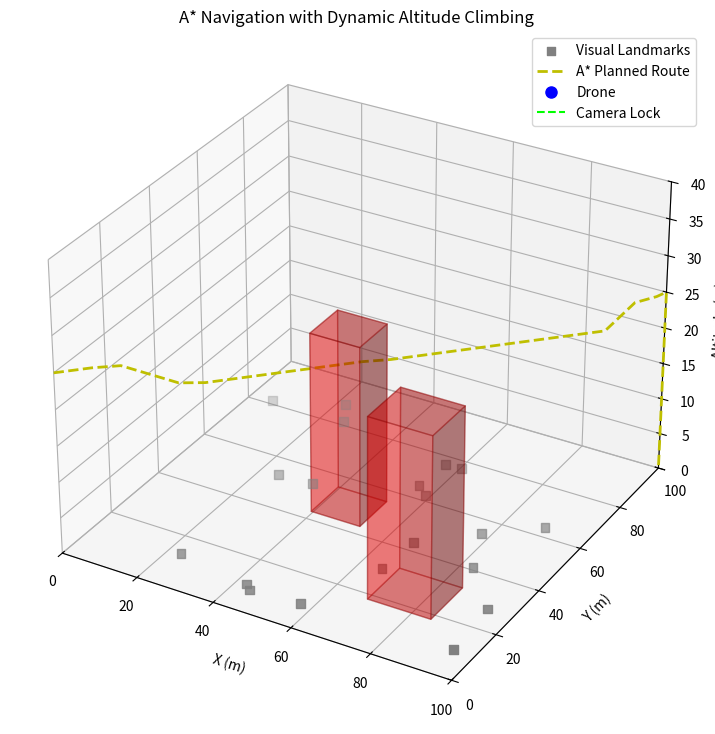

Recreate this plot in Python.
import numpy as np
import math
import matplotlib.pyplot as plt
import matplotlib.animation as animation
import heapq

# ==========================================
# CORE LOGIC (EKF & Sensors)
# ==========================================
class ConstraintEKF:
    def __init__(self):
        self.state = np.zeros((6, 1), dtype=np.float32)
        self.dt = 0.01  
        self.A = np.eye(6, dtype=np.float32)
        for i in range(3): self.A[i, i+3] = self.dt
        self.H = np.zeros((3, 6), dtype=np.float32)
        self.H[0, 0] = 1; self.H[1, 1] = 1; self.H[2, 2] = 1
        self.P = np.eye(6, dtype=np.float32) * 0.1
        self.Q = np.eye(6, dtype=np.float32) * 0.05
        self.R = np.eye(3, dtype=np.float32) * 2.0

    def apply_physical_constraints(self):
        if self.state[0, 0] <= 0.0:
            self.state[0, 0] = 0.0
            if self.state[3, 0] < 0: self.state[3, 0] = 0.0
        elif self.state[0, 0] >= 100.0:
            self.state[0, 0] = 100.0
            if self.state[3, 0] > 0: self.state[3, 0] = 0.0
        if self.state[1, 0] <= 0.0:
            self.state[1, 0] = 0.0
            if self.state[4, 0] < 0: self.state[4, 0] = 0.0
        elif self.state[1, 0] >= 100.0:
            self.state[1, 0] = 100.0
            if self.state[4, 0] > 0: self.state[4, 0] = 0.0
        if self.state[2, 0] < 0.0:
            self.state[2, 0] = 0.0
            if self.state[5, 0] < 0: self.state[5, 0] = 0.0

    def predict_imu(self, accel_world):
        B = np.zeros((6, 3), dtype=np.float32)
        dt_sq = 0.5 * self.dt**2
        for i in range(3):
            B[i, i] = dt_sq; B[i+3, i] = self.dt
        u = np.array(accel_world, dtype=np.float32).reshape(3, 1)
        self.state = self.A @ self.state + B @ u
        self.P = self.A @ self.P @ self.A.T + self.Q
        self.apply_physical_constraints()

    def update_visual(self, z_visual):
        y = z_visual - (self.H @ self.state)
        S = self.H @ self.P @ self.H.T + self.R
        K_gain = self.P @ self.H.T @ np.linalg.inv(S)
        self.state = self.state + K_gain @ y
        self.P = (np.eye(6, dtype=np.float32) - K_gain @ self.H) @ self.P
        self.apply_physical_constraints()

class SingleSensorKF:
    def __init__(self, process_noise=0.01, measurement_noise=0.5):
        self.z = 0.0; self.P = 1.0; self.Q = process_noise; self.R = measurement_noise
    def update(self, measurement):
        self.P = self.P + self.Q
        K = self.P / (self.P + self.R)
        self.z = self.z + K * (measurement - self.z)
        self.P = (1 - K) * self.P
        return self.z

class AltitudeFusionKF:
    def __init__(self):
        self.x = np.zeros((1, 1)); self.P = np.eye(1) * 1.0; self.Q = np.eye(1) * 0.05
        self.H = np.array([[1.0], [1.0]]) 
        self.R = np.array([[0.2, 0.0], [0.0, 1.0]])   
    def update(self, z_light, z_baro):
        self.P = self.P + self.Q
        z_meas = np.array([[z_light], [z_baro]])
        y = z_meas - (self.H @ self.x)
        S = self.H @ self.P @ self.H.T + self.R
        K = self.P @ self.H.T @ np.linalg.inv(S)
        self.x = self.x + K @ y
        self.P = (np.eye(1) - K @ self.H) @ self.P
        return self.x[0, 0]

def estimate_2_pnp(true_pos, fused_z):
    noise = np.random.normal(0, 0.8, 2)
    return np.array([true_pos[0] + noise[0], true_pos[1] + noise[1], fused_z]).reshape(3, 1)

def estimate_3_circles(true_pos, current_imu_est, L1, L2, fused_z):
    r1 = np.hypot(true_pos[0] - L1[0], true_pos[1] - L1[1]) + np.random.normal(0, 0.5)
    r2 = np.hypot(true_pos[0] - L2[0], true_pos[1] - L2[1]) + np.random.normal(0, 0.5)
    x1, y1 = L1[0], L1[1]; x2, y2 = L2[0], L2[1]
    d = np.hypot(x2 - x1, y2 - y1)
    if d > r1 + r2 or d < abs(r1 - r2) or d == 0:
        return np.array([true_pos[0] + np.random.normal(0, 1.0), true_pos[1] + np.random.normal(0, 1.0), fused_z]).reshape(3, 1)
    a = (r1**2 - r2**2 + d**2) / (2 * d)
    h = math.sqrt(abs(r1**2 - a**2))
    x3 = x1 + a * (x2 - x1) / d; y3 = y1 + a * (y2 - y1) / d
    root_a = np.array([x3 + h * (y2 - y1) / d, y3 - h * (x2 - x1) / d])
    root_b = np.array([x3 - h * (y2 - y1) / d, y3 + h * (x2 - x1) / d])
    imu_xy = np.array([current_imu_est[0, 0], current_imu_est[1, 0]])
    best_root = root_a if np.linalg.norm(root_a - imu_xy) < np.linalg.norm(root_b - imu_xy) else root_b
    return np.array([best_root[0], best_root[1], fused_z]).reshape(3, 1)

# ==========================================
# LINE OF SIGHT & PATHFINDING
# ==========================================
def line_intersects_aabb(p1, p2, aabb):
    """ Checks if camera LoS intersects a cuboid obstacle """
    min_x, max_x, min_y, max_y = aabb
    if (min_x <= p1[0] <= max_x and min_y <= p1[1] <= max_y) or \
       (min_x <= p2[0] <= max_x and min_y <= p2[1] <= max_y):
        return True
    dx, dy = p2[0] - p1[0], p2[1] - p1[1]
    if dx == 0 and dy == 0: return False
    t0, t1 = 0.0, 1.0
    p = [-dx, dx, -dy, dy]
    q = [p1[0] - min_x, max_x - p1[0], p1[1] - min_y, max_y - p1[1]]
    for i in range(4):
        if p[i] == 0:
            if q[i] < 0: return False
        else:
            t = q[i] / p[i]
            if p[i] < 0:
                if t > t1: return False
                if t > t0: t0 = t
            else:
                if t < t0: return False
                if t < t1: t1 = t
    return t0 <= t1

def plan_astar_path(start, end, grid_size=100, obstacles=[]):
    grid = np.zeros((grid_size+1, grid_size+1), dtype=int)
    margin = 4.0 
    for obs_x, obs_y, obs_w, obs_d in obstacles:
        x_min = max(0, int(math.floor(obs_x - obs_w/2 - margin)))
        x_max = min(grid_size, int(math.ceil(obs_x + obs_w/2 + margin)))
        y_min = max(0, int(math.floor(obs_y - obs_d/2 - margin)))
        y_max = min(grid_size, int(math.ceil(obs_y + obs_d/2 + margin)))
        for x in range(x_min, x_max + 1):
            for y in range(y_min, y_max + 1):
                grid[x, y] = 1

    start_int = (int(start[0]), int(start[1]))
    end_int = (int(end[0]), int(end[1]))
    grid[end_int[0], end_int[1]] = 0 
    grid[start_int[0], start_int[1]] = 0

    open_set = []
    heapq.heappush(open_set, (0, start_int))
    came_from = {}
    g_score = {start_int: 0}
    directions = [(0,1), (0,-1), (1,0), (-1,0), (1,1), (1,-1), (-1,1), (-1,-1)]

    while open_set:
        _, current = heapq.heappop(open_set)
        if current == end_int:
            path = []
            while current in came_from:
                path.append((float(current[0]), float(current[1])))
                current = came_from[current]
            path.reverse()
            if len(path) > 5:
                sampled_path = path[::5]
                if sampled_path[-1] != path[-1]: sampled_path.append(path[-1])
                return sampled_path
            return path

        for dx, dy in directions:
            neighbor = (current[0] + dx, current[1] + dy)
            if 0 <= neighbor[0] <= grid_size and 0 <= neighbor[1] <= grid_size:
                if grid[neighbor[0], neighbor[1]] == 1: continue
                tentative_g = g_score[current] + math.hypot(dx, dy)
                if neighbor not in g_score or tentative_g < g_score[neighbor]:
                    came_from[neighbor] = current
                    g_score[neighbor] = tentative_g
                    f_score = tentative_g + math.hypot(neighbor[0]-end_int[0], neighbor[1]-end_int[1])
                    heapq.heappush(open_set, (f_score, neighbor))
    return []

# ==========================================
# PRE-COMPUTATION & VISUALIZATION
# ==========================================
if __name__ == "__main__":
    ekf = ConstraintEKF()
    kf_light = SingleSensorKF(process_noise=0.01, measurement_noise=0.3)
    kf_altitude_fusion = AltitudeFusionKF()

    # 1. FIRST: Generate exactly 2 random No-Fly Zones
    num_obstacles = 2
    obstacles = []
    for _ in range(num_obstacles):
        obs_x = np.random.uniform(20.0, 80.0)
        obs_y = np.random.uniform(20.0, 80.0)
        obs_w = np.random.uniform(10.0, 20.0) 
        obs_d = np.random.uniform(10.0, 20.0) 
        obstacles.append((obs_x, obs_y, obs_w, obs_d))

    # 2. SECOND: Generate Visual Landmarks avoiding obstacles
    num_landmarks = 20
    landmarks = []
    while len(landmarks) < num_landmarks:
        rand_x = np.random.uniform(5.0, 95.0)
        rand_y = np.random.uniform(5.0, 95.0)
        
        inside_obstacle = False
        margin = 1.0
        for obs_x, obs_y, obs_w, obs_d in obstacles:
            left_bound = obs_x - (obs_w / 2) - margin
            right_bound = obs_x + (obs_w / 2) + margin
            bottom_bound = obs_y - (obs_d / 2) - margin
            top_bound = obs_y + (obs_d / 2) + margin
            if (left_bound <= rand_x <= right_bound) and (bottom_bound <= rand_y <= top_bound):
                inside_obstacle = True
                break
                
        if not inside_obstacle:
            landmarks.append(np.array([rand_x, rand_y, 0.0]))

    # 3. Plan A* Flight Path
    start_pos = (0, 0)
    end_pos = (100, 100)
    path_2d = plan_astar_path(start_pos, end_pos, grid_size=100, obstacles=obstacles)

    waypoints = [np.array([0.0, 0.0, 25.0])] 
    for p in path_2d:
        waypoints.append(np.array([p[0], p[1], 25.0]))
    waypoints.append(np.array([100.0, 100.0, 0.0])) 

    current_wp = 0
    max_flight_ticks = 200000
    landed_successfully = False
    
    hist_x, hist_y, hist_z = [], [], []
    hist_l1, hist_l2 = [], [] 
    active_L1, active_L2 = landmarks[0], landmarks[1]

    # --- PRINT MANIFEST ---
    print("=" * 95)
    print("--- MISSION INITIALIZATION: FLIGHT MANIFEST ---")
    print(f"Generating {num_landmarks} completely random ground landmarks...")
    print("-" * 40)
    for i, lm in enumerate(landmarks):
        print(f"  Landmark {i:<2}: X={lm[0]:<7.2f} | Y={lm[1]:<7.2f}")
    print("-" * 40)
    print("Drone will trace this chaotic path and dynamically use the")
    print("CLOSEST 2 landmarks for geometric visual triangulation.")
    print("=" * 95)
    print(f"{'Tick':<6} | {'Status':<16} | {'Drone X':<10} | {'Drone Y':<10} | {'Alt (Z)':<10} | {'Target X':<10} | {'Target Y':<10}")
    print("-" * 95)
    
    tick = 0
    while current_wp < len(waypoints) and tick < max_flight_ticks:
        target = waypoints[current_wp]
        current_pos = ekf.state[0:3, 0]

        # 1. Check Line-of-Sight Occlusion
        occluded_in_2d = False
        drone_pos_2d = (ekf.state[0, 0], ekf.state[1, 0])
        l1_pos_2d = (active_L1[0], active_L1[1])
        l2_pos_2d = (active_L2[0], active_L2[1])

        for obs_x, obs_y, obs_w, obs_d in obstacles:
            margin = 1.0 
            aabb = (obs_x - obs_w/2 - margin, obs_x + obs_w/2 + margin, 
                    obs_y - obs_d/2 - margin, obs_y + obs_d/2 + margin)
            if line_intersects_aabb(drone_pos_2d, l1_pos_2d, aabb) or \
               line_intersects_aabb(drone_pos_2d, l2_pos_2d, aabb):
                occluded_in_2d = True
                break

        # 2. Check if flying directly OVER an obstacle (LiDAR Roof Collision)
        terrain_z = 0.0
        for obs_x, obs_y, obs_w, obs_d in obstacles:
            if (obs_x - obs_w/2) <= ekf.state[0,0] <= (obs_x + obs_w/2) and \
               (obs_y - obs_d/2) <= ekf.state[1,0] <= (obs_y + obs_d/2):
                terrain_z = 25.0
                break

        # Dynamic Altitude Climbing Logic
        current_target = target.copy()
        if occluded_in_2d:
            current_target[2] = 35.0  # Climb to clear view
            if ekf.state[2, 0] < 33.0:
                # Halt horizontal progress to wait and climb blind
                current_target[0] = ekf.state[0, 0]
                current_target[1] = ekf.state[1, 0]
                status_prefix = "Climbing (Blind)" 
            else:
                status_prefix = "High Alt"
        else:
            if current_wp == 0: status_prefix = "Takeoff"
            elif current_wp >= len(waypoints) - 2: status_prefix = "Landing"
            else: status_prefix = f"Tracing WP{current_wp}"

        status = f"{status_prefix}" if occluded_in_2d else f"{status_prefix} (Vis)"

        # Waypoint Acceptance
        acceptance_radius = 5.0 if current_wp < len(waypoints) - 1 else 1.5
        if np.linalg.norm(target - current_pos) < acceptance_radius:
            current_wp += 1
            if current_wp >= len(waypoints):
                ekf.state[0:3, 0] = target
                print(f"{tick:<6} | {'TOUCHDOWN':<16} | {ekf.state[0,0]:<10.3f} | {ekf.state[1,0]:<10.3f} | {ekf.state[2,0]:<10.3f} | {target[0]:<10.3f} | {target[1]:<10.3f}")
                landed_successfully = True
                break
            continue

        error = current_target - current_pos
        desired_vel = np.array([0.4, 0.4, 0.6]) * error
        desired_vel = np.clip(desired_vel, [-3.0, -3.0, -1.0], [3.0, 3.0, 1.0])
        accel_cmd = np.array([1.0, 1.0, 1.5]) * (desired_vel - ekf.state[3:6, 0])
        
        if np.linalg.norm(accel_cmd) > 2.0: 
            accel_cmd = (accel_cmd / np.linalg.norm(accel_cmd)) * 2.0

        noisy_accel = accel_cmd + np.random.normal(0, 0.2, 3)
        ekf.predict_imu(noisy_accel)

        # 3. Physically accurate LiDAR/Barometer Fusion
        true_z = ekf.state[2, 0] 
        measured_lidar_distance = (true_z - terrain_z) + np.random.normal(0, 0.4)
        z_baro_filtered = true_z + np.random.normal(0, 1.2) 

        if terrain_z > 0.0:
            exact_z = kf_altitude_fusion.update(z_baro_filtered, z_baro_filtered) 
        else:
            z_light_filtered = kf_light.update(measured_lidar_distance)
            exact_z = kf_altitude_fusion.update(z_light_filtered, z_baro_filtered)

        # 4. Stop X-Ray Vision! Only update EKF visually if NOT occluded.
        if tick % 10 == 0 and not occluded_in_2d:
            true_pos = ekf.state[0:3, 0].copy()
            imu_est = ekf.state[0:3, 0].copy().reshape(3, 1)
            
            distances = [(np.linalg.norm(true_pos[:2] - lm[:2]), lm) for lm in landmarks]
            distances.sort(key=lambda x: x[0])
            
            active_L1 = distances[0][1]
            active_L2 = distances[1][1]

            est_pnp = estimate_2_pnp(true_pos, exact_z)
            est_circles = estimate_3_circles(true_pos, imu_est, active_L1, active_L2, exact_z)
            ekf.update_visual((est_pnp + est_circles) / 2.0)

        # Output Telemetry 
        if tick % 1000 == 0:
             print(f"{tick:<6} | {status:<16} | {ekf.state[0,0]:<10.3f} | {ekf.state[1,0]:<10.3f} | {ekf.state[2,0]:<10.3f} | {target[0]:<10.3f} | {target[1]:<10.3f}")

        if tick % 10 == 0:
            hist_x.append(ekf.state[0, 0])
            hist_y.append(ekf.state[1, 0])
            hist_z.append(ekf.state[2, 0])
            
            hist_l1.append(active_L1 if not occluded_in_2d else np.array([ekf.state[0,0], ekf.state[1,0], ekf.state[2,0]]))
            hist_l2.append(active_L2 if not occluded_in_2d else np.array([ekf.state[0,0], ekf.state[1,0], ekf.state[2,0]]))

        tick += 1

    print("-" * 95)
    if landed_successfully:
        print(f"LANDED SAFELY AT: X={ekf.state[0,0]:.2f}, Y={ekf.state[1,0]:.2f}, Z={ekf.state[2,0]:.2f}")
    else:
        print(f"FLIGHT TIMEOUT: Struck at position X={ekf.state[0,0]:.2f}, Y={ekf.state[1,0]:.2f}, Z={ekf.state[2,0]:.2f}")

    # ==========================================
    # MATPLOTLIB 3D ANIMATION ENGINE
    # ==========================================
    fig = plt.figure(figsize=(12, 9))
    ax = fig.add_subplot(111, projection='3d')
    
    ax.set_xlim([0, 100]); ax.set_ylim([0, 100]); ax.set_zlim([0, 40])
    ax.set_xlabel('X (m)'); ax.set_ylabel('Y (m)'); ax.set_zlabel('Altitude (m)')
    ax.set_title('A* Navigation with Dynamic Altitude Climbing')

    for obs_x, obs_y, obs_w, obs_d in obstacles:
        bottom_left_x = obs_x - (obs_w / 2)
        bottom_left_y = obs_y - (obs_d / 2)
        z_base = 0
        z_height = 25 
        ax.bar3d(bottom_left_x, bottom_left_y, z_base, obs_w, obs_d, z_height, color='red', alpha=0.3, edgecolor='darkred')

    lx = [lm[0] for lm in landmarks]
    ly = [lm[1] for lm in landmarks]
    lz = [lm[2] for lm in landmarks]
    ax.scatter(lx, ly, lz, c='grey', marker='s', s=40, label='Visual Landmarks')

    px = [wp[0] for wp in waypoints]
    py = [wp[1] for wp in waypoints]
    pz = [wp[2] for wp in waypoints]
    ax.plot(px, py, pz, 'y--', linewidth=2, label='A* Planned Route')

    drone_dot, = ax.plot([], [], [], 'bo', markersize=8, label='Drone')
    trail_line, = ax.plot([], [], [], 'dodgerblue', alpha=0.4, linewidth=2)
    laser1, = ax.plot([], [], [], 'lime', linestyle='--', linewidth=1.5, label='Camera Lock')
    laser2, = ax.plot([], [], [], 'lime', linestyle='--', linewidth=1.5)
    
    ax.legend()
    step_size = 5 
    
    def update_graph(num):
        idx = num * step_size
        if idx >= len(hist_x):
            idx = len(hist_x) - 1
            
        dx, dy, dz = hist_x[idx], hist_y[idx], hist_z[idx]
        
        drone_dot.set_data([dx], [dy])
        drone_dot.set_3d_properties([dz])
        
        tail_start = max(0, idx - 150)
        trail_line.set_data(hist_x[tail_start:idx], hist_y[tail_start:idx])
        trail_line.set_3d_properties(hist_z[tail_start:idx])
        
        target1 = hist_l1[idx]
        target2 = hist_l2[idx]
        
        laser1.set_data([dx, target1[0]], [dy, target1[1]])
        laser1.set_3d_properties([dz, target1[2]])
        
        laser2.set_data([dx, target2[0]], [dy, target2[1]])
        laser2.set_3d_properties([dz, target2[2]])
        
        return drone_dot, trail_line, laser1, laser2

    total_frames = len(hist_x) // step_size
    ani = animation.FuncAnimation(
        fig, update_graph, frames=total_frames, 
        interval=20, blit=False, repeat=False
    )

    plt.show()
